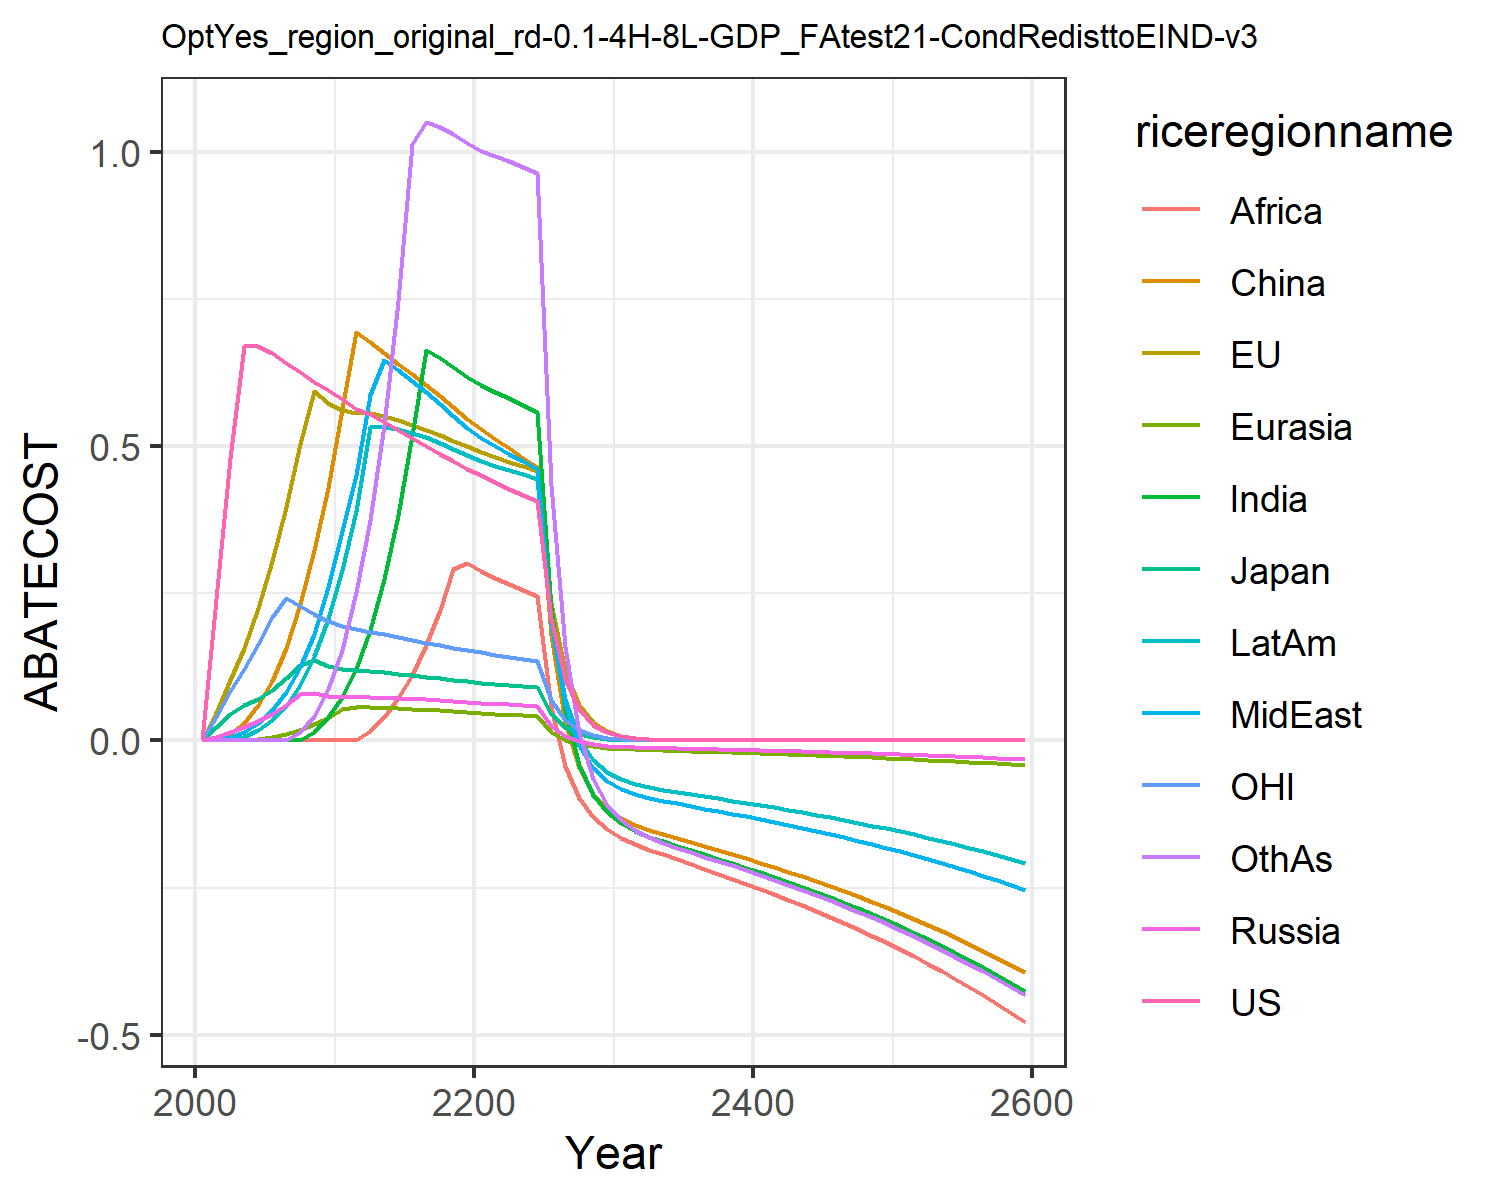

The data file committed next to this chart (first rows):
0.0, 0.0, 0.0, 0.0, 0.0, 0.0, 0.0, 0.0, 0.0, 0.0, 0.0, 0.0
0.2408, 0.04635, 0.02323, 0.006159, 2.168404344971009e-19, 0.0006617, 4.336808689942018e-18, 0.0007646, 1.734723475976807e-18, 8.673617379884035e-19, 0.04027, 1.734723475976807e-18
0.4796, 0.1023, 0.04508, 0.01423, 0.0, 0.01095, 6.938893903907228e-18, 0.005269, 0.0, 0.0003434, 0.08381, 1.734723475976807e-18
0.6715, 0.1569, 0.06106, 0.02228, 0.001059, 0.03033, 0.0, 0.01418, 6.938893903907228e-18, 0.00632, 0.122, 3.469446951953614e-18
0.6705, 0.2246, 0.07068, 0.03232, 0.003158, 0.06008, 1.0408340855860843e-17, 0.02946, 3.469446951953614e-18, 0.01728, 0.1645, 3.469446951953614e-18
0.6592, 0.3046, 0.08615, 0.04492, 0.006428, 0.1011, -3.469446951953614e-18, 0.05153, 3.469446951953614e-18, 0.03428, 0.2098, 0.0
0.6421, 0.397, 0.1063, 0.06045, 0.01127, 0.1575, 0.0, 0.08196, 6.938893903907228e-18, 0.05932, 0.243, 6.938893903907228e-18
0.6256, 0.504, 0.1282, 0.07868, 0.01809, 0.2312, 6.938893903907228e-18, 0.1241, 6.938893903907228e-18, 0.09492, 0.2283, 0.01414
0.6102, 0.5934, 0.1362, 0.08093, 0.02718, 0.3234, 0.01484, 0.1811, 6.938893903907228e-18, 0.1434, 0.2149, 0.04229
0.596, 0.5737, 0.1273, 0.0763, 0.03854, 0.4295, 0.03905, 0.2604, 6.938893903907228e-18, 0.2072, 0.2025, 0.08774
0.5811, 0.562, 0.1219, 0.07393, 0.05378, 0.5637, 0.0739, 0.3566, 6.938893903907228e-18, 0.2904, 0.194, 0.1544
0.5644, 0.5572, 0.1192, 0.07347, 0.05684, 0.6946, 0.1218, 0.452, 0.0, 0.3908, 0.1887, 0.2517
0.5548, 0.556, 0.1178, 0.07349, 0.05649, 0.6767, 0.1882, 0.5873, 0.01679, 0.5332, 0.185, 0.3742
0.5421, 0.5511, 0.1157, 0.07295, 0.05575, 0.6588, 0.2737, 0.6473, 0.04041, 0.5325, 0.1805, 0.5367
0.5281, 0.5443, 0.1132, 0.07211, 0.0548, 0.6409, 0.383, 0.63, 0.07185, 0.5289, 0.1758, 0.7478
0.5141, 0.5363, 0.1106, 0.07107, 0.05368, 0.6228, 0.519, 0.6115, 0.112, 0.5231, 0.171, 1.014
0.5003, 0.5277, 0.108, 0.0699, 0.05243, 0.6044, 0.6645, 0.5921, 0.1616, 0.5154, 0.1664, 1.051
0.4871, 0.5187, 0.1055, 0.06863, 0.05108, 0.5857, 0.6506, 0.5723, 0.2214, 0.5063, 0.1619, 1.043
0.4744, 0.5095, 0.103, 0.06728, 0.04963, 0.5666, 0.6352, 0.5521, 0.2921, 0.4961, 0.1576, 1.031
0.4624, 0.5002, 0.1006, 0.06587, 0.04811, 0.5474, 0.6182, 0.5319, 0.3018, 0.4847, 0.1535, 1.015
0.4505, 0.4912, 0.09826, 0.06438, 0.04667, 0.5294, 0.6038, 0.5145, 0.2879, 0.475, 0.1496, 1.003
0.4388, 0.4827, 0.09609, 0.06283, 0.04533, 0.5129, 0.5926, 0.5005, 0.2761, 0.4674, 0.1459, 0.9944
0.4276, 0.4742, 0.094, 0.06125, 0.04401, 0.4968, 0.5817, 0.4874, 0.2661, 0.46, 0.1424, 0.9856
0.4168, 0.4659, 0.09199, 0.05965, 0.04267, 0.4809, 0.5704, 0.4746, 0.2562, 0.4523, 0.1391, 0.9755
0.4066, 0.4578, 0.09006, 0.05805, 0.04131, 0.4651, 0.5585, 0.4619, 0.2463, 0.4443, 0.1359, 0.964
0.2058, 0.2333, 0.04576, 0.02498, 0.01509, 0.18, 0.2256, 0.1986, 0.05763, 0.1981, 0.06892, 0.4347
0.1042, 0.1189, 0.02326, 0.007868, 0.001373, 0.03175, 0.05128, 0.06248, -0.04295, 0.07006, 0.03496, 0.1583
0.0528, 0.06057, 0.01182, -0.001104, -0.005959, -0.04699, -0.04158, -0.008935, -0.0983, 0.002712, 0.01774, 0.01242
0.02674, 0.03084, 0.006003, -0.00593, -0.01003, -0.09031, -0.09256, -0.04732, -0.1305, -0.0335, 0.008997, -0.06605
0.01354, 0.0157, 0.003049, -0.008647, -0.01245, -0.1157, -0.1221, -0.0689, -0.1508, -0.05374, 0.004563, -0.1098
0.006847, 0.007968, 0.001545, -0.0103, -0.01402, -0.1319, -0.1407, -0.08201, -0.1651, -0.06584, 0.002309, -0.1359
0.003455, 0.004033, 0.0007807, -0.01139, -0.01515, -0.1432, -0.1536, -0.09069, -0.1762, -0.07364, 0.001166, -0.1526
0.001742, 0.002039, 0.0003942, -0.01218, -0.01604, -0.1518, -0.1633, -0.09698, -0.1854, -0.07916, 0.000588, -0.1644
0.0008785, 0.00103, 0.000199, -0.01283, -0.01681, -0.1593, -0.1716, -0.1022, -0.1938, -0.08359, 0.0002965, -0.1738
0.0004429, 0.0005204, 0.0001004, -0.01341, -0.01754, -0.1663, -0.1792, -0.1068, -0.2019, -0.08752, 0.0001495, -0.182
0.0002232, 0.0002628, 5.064710119007546e-5, -0.01397, -0.01825, -0.1731, -0.1866, -0.1113, -0.21, -0.09121, 7.533525618960517e-5, -0.1897
0.0001125, 0.0001327, 2.5547777418172502e-5, -0.01452, -0.01896, -0.1798, -0.1939, -0.1157, -0.2181, -0.09484, 3.7970577130488186e-5, -0.1973
5.6722949331936016e-5, 6.695267213717868e-5, 1.2885814945294442e-5, -0.01508, -0.01967, -0.1866, -0.2012, -0.1201, -0.2263, -0.09847, 1.9137045148081644e-5, -0.2049
2.8591664525105933e-5, 3.378675220003622e-5, 6.4988867776156315e-6, -0.01564, -0.02041, -0.1936, -0.2087, -0.1246, -0.2347, -0.1022, 9.644667793938861e-6, -0.2125
1.4411801535201092e-5, 1.7047511325799703e-5, 3.2774756259839507e-6, -0.01621, -0.02115, -0.2007, -0.2164, -0.1292, -0.2433, -0.1059, 4.860575106373548e-6, -0.2204
7.264336468799983e-6, 8.600400564717804e-6, 1.6527868396874747e-6, -0.0168, -0.02192, -0.208, -0.2243, -0.1338, -0.2521, -0.1098, 2.4495026311215593e-6, -0.2284
3.66161445098645e-6, 4.338357781315558e-6, 8.334386182902032e-7, -0.0174, -0.02271, -0.2154, -0.2323, -0.1386, -0.2612, -0.1137, 1.2344092243860317e-6, -0.2365
1.845644969275672e-6, 2.1881949619500918e-6, 4.2025391410309103e-7, -0.01803, -0.02352, -0.2231, -0.2406, -0.1436, -0.2705, -0.1177, 6.220598067439307e-7, -0.245
9.302987043573974e-7, 1.103582887388398e-6, 2.1190095931774559e-7, -0.01866, -0.02435, -0.231, -0.2491, -0.1487, -0.28, -0.1219, 3.1347101620261223e-7, -0.2537
4.6891612610218465e-7, 5.565267411880452e-7, 1.0684113685192484e-7, -0.01932, -0.0252, -0.2391, -0.2578, -0.1539, -0.2899, -0.1262, 1.5796298654235514e-7, -0.2626
2.3635578263918436e-7, 2.8062909271311686e-7, 5.386786390904823e-8, -0.01999, -0.02608, -0.2474, -0.2668, -0.1592, -0.3, -0.1306, 7.959876735213767e-8, -0.2717
1.1913392453776313e-7, 1.414972573996076e-7, 2.71586273984792e-8, -0.02069, -0.02699, -0.256, -0.2761, -0.1648, -0.3104, -0.1351, 4.010982308901562e-8, -0.2812
6.004857329433778e-8, 7.134028334140801e-8, 1.3692215378743864e-8, -0.0214, -0.02792, -0.2648, -0.2856, -0.1705, -0.3211, -0.1398, 2.021104944646186e-8, -0.2909
3.026689533942084e-8, 3.596629115455061e-8, 6.902849718553663e-9, -0.02213, -0.02888, -0.2739, -0.2954, -0.1763, -0.3321, -0.1446, 1.0184061166472484e-8, -0.3008
1.5255657594446406e-8, 1.8131461180228163e-8, 3.4799482068069226e-9, -0.02289, -0.02986, -0.2833, -0.3055, -0.1823, -0.3435, -0.1495, 5.131536716803084e-9, -0.3111
7.68938899957417e-9, 9.14004574561832e-9, 1.754315147894468e-9, -0.02367, -0.03088, -0.2929, -0.3159, -0.1886, -0.3552, -0.1546, 2.585642451019692e-9, -0.3217
3.875703648975312e-9, 4.607276233739777e-9, 8.84369308266426e-10, -0.02448, -0.03193, -0.3029, -0.3266, -0.195, -0.3672, -0.1599, 1.3028198123680674e-9, -0.3327
1.9534717257900402e-9, 2.3223206208387634e-9, 4.4581185581030786e-10, -0.0253, -0.03301, -0.3131, -0.3377, -0.2015, -0.3797, -0.1653, 6.564404792424598e-10, -0.3439
9.846039166569377e-10, 1.1705331550829658e-9, 2.2473054402126812e-10, -0.02616, -0.03412, -0.3237, -0.3491, -0.2084, -0.3925, -0.1709, 3.30751417955058e-10, -0.3555
4.962652731420123e-10, 5.899705058041898e-10, 1.1328325414977045e-10, -0.02704, -0.03527, -0.3346, -0.3608, -0.2154, -0.4057, -0.1766, 1.6664936848291555e-10, -0.3675
2.5012906317393817e-10, 2.973467646917586e-10, 5.71035348721083e-11, -0.02795, -0.03646, -0.3458, -0.373, -0.2226, -0.4193, -0.1825, 8.396561050969417e-11, -0.3798
1.2607019508861565e-10, 1.498592818152979e-10, 2.878421789133716e-11, -0.02888, -0.03768, -0.3574, -0.3855, -0.2301, -0.4333, -0.1887, 4.2305346846863e-11, -0.3925
6.354168845627266e-11, 7.552533462941006e-11, 1.4509100777380705e-11, -0.02985, -0.03894, -0.3694, -0.3983, -0.2377, -0.4478, -0.195, 2.1314998297912928e-11, -0.4057
3.20260368235902e-11, 3.806196645168632e-11, 7.313438409914791e-12, -0.03084, -0.04024, -0.3817, -0.4116, -0.2457, -0.4628, -0.2015, 1.0739195920031514e-11, -0.4192
1.6141572278918276e-11, 1.918139640411867e-11, 3.686363502360587e-12, -0.03187, -0.04158, -0.3944, -0.4253, -0.2539, -0.4782, -0.2082, 5.410717093185074e-12, -0.4332
